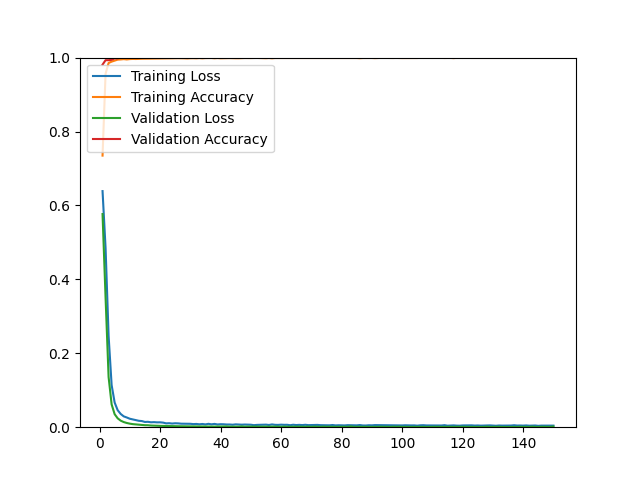

Data behind this chart, as committed beside it:
epoch, loss, acc, val_loss, val_acc
1, 0.6388, 0.7348, 0.5767, 0.9809
2, 0.4846, 0.9564, 0.3505, 0.9930
3, 0.2475, 0.9854, 0.1358, 0.9930
4, 0.1140, 0.9891, 0.0617, 0.9940
5, 0.0667, 0.9919, 0.0352, 0.9980
6, 0.0460, 0.9945, 0.0240, 0.9980
7, 0.0358, 0.9950, 0.0177, 1
8, 0.0293, 0.9959, 0.0139, 1
9, 0.0263, 0.9950, 0.0114, 1
10, 0.0229, 0.9960, 0.0096, 1
11, 0.0211, 0.9964, 0.0083, 1
12, 0.0192, 0.9962, 0.0075, 1
13, 0.0173, 0.9967, 0.0067, 1
14, 0.0166, 0.9969, 0.0059, 1
15, 0.0142, 0.9970, 0.0054, 1
16, 0.0146, 0.9969, 0.0053, 1
17, 0.0133, 0.9975, 0.0045, 1
18, 0.0137, 0.9973, 0.0041, 1
19, 0.0131, 0.9972, 0.0039, 1
20, 0.0132, 0.9973, 0.0036, 1
21, 0.0124, 0.9975, 0.0034, 1
22, 0.0104, 0.9974, 0.0031, 1
23, 0.0108, 0.9979, 0.0030, 1
24, 0.0099, 0.9981, 0.0029, 1
25, 0.0106, 0.9984, 0.0028, 1
26, 0.0103, 0.9984, 0.0026, 1
27, 0.0095, 0.9983, 0.0026, 1
28, 0.0094, 0.9981, 0.0023, 1
29, 0.0092, 0.9977, 0.0023, 1
30, 0.0092, 0.9983, 0.0022, 1
31, 0.0084, 0.9984, 0.0022, 1
32, 0.0088, 0.9981, 0.0021, 1
33, 0.0079, 0.9987, 0.0020, 1
34, 0.0087, 0.9981, 0.0018, 1
35, 0.0076, 0.9987, 0.0019, 1
36, 0.0091, 0.9987, 0.0018, 1
37, 0.0078, 0.9989, 0.0018, 1
38, 0.0089, 0.9982, 0.0017, 1
39, 0.0074, 0.9988, 0.0018, 1
40, 0.0081, 0.9982, 0.0017, 1
41, 0.0079, 0.9984, 0.0021, 1
42, 0.0073, 0.9987, 0.0020, 1
43, 0.0073, 0.9987, 0.0014, 1
44, 0.0067, 0.9984, 0.0015, 1
45, 0.0077, 0.9983, 0.0014, 1
46, 0.0072, 0.9983, 0.0014, 1
47, 0.0068, 0.9987, 0.0022, 1
48, 0.0072, 0.9989, 0.0013, 1
49, 0.0068, 0.9988, 0.0016, 1
50, 0.0067, 0.9988, 0.0015, 1
51, 0.0055, 0.9991, 0.0014, 1
52, 0.0062, 0.9991, 0.0016, 1
53, 0.0064, 0.9989, 0.0013, 1
54, 0.0064, 0.9986, 0.0014, 1
55, 0.0069, 0.9984, 0.0015, 1
56, 0.0060, 0.9989, 0.0012, 1
57, 0.0075, 0.9982, 0.0016, 1
58, 0.0064, 0.9989, 0.0013, 1
59, 0.0062, 0.9989, 0.0013, 1
60, 0.0068, 0.9987, 0.0011, 1
... 90 more rows
